Run: headless pygame with SDL's dummy video driver; simulated clock (each Clock.tick advances the game by its frame time, no real sleeping); random seed 0; keys injected as events and as key.get_pressed() state; no mouse input.
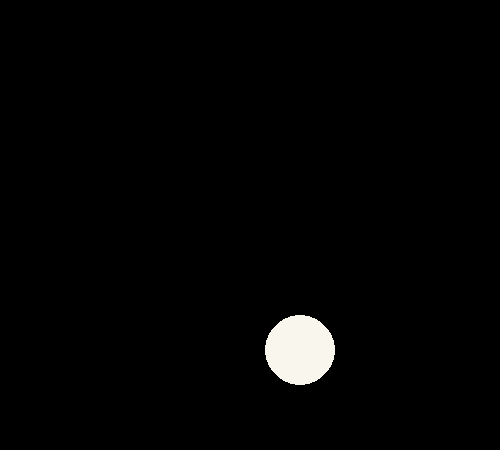
Frame 1 of 4 · flips 1–60 · no input
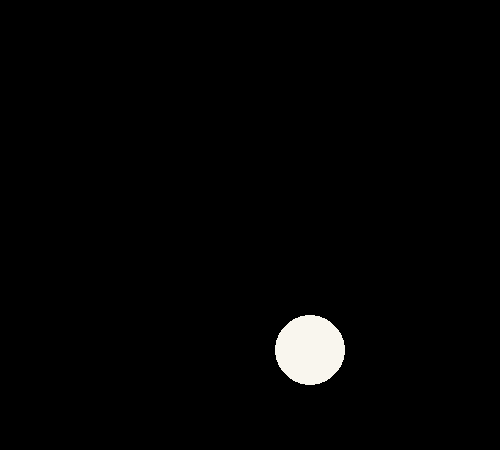
Frame 2 of 4 · flips 61–180 · tapped SPACE, RETURN · held RIGHT (→), D
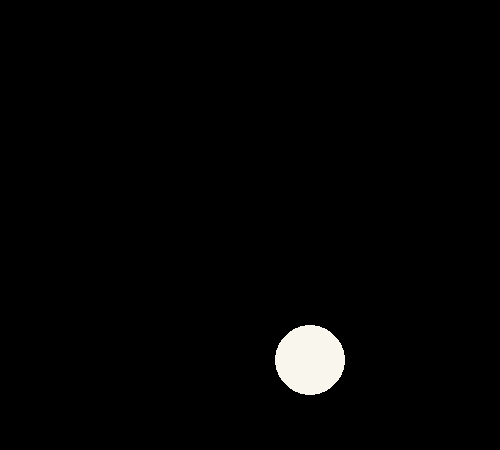
Frame 3 of 4 · flips 181–300 · held DOWN (↓), S
Frame 4 of 4 · flips 301–420 · held LEFT (←), A, UP (↑), W · screen same as frame 1, image omitted

The pygame program that drew these frames:

import pygame
pygame.init()
screen = pygame.display.set_mode((500, 450))
x1, y1 = 300, 350
while True:
    screen.fill((0, 0, 0))
    circle1 = pygame.draw.circle(screen, (249, 246, 238), (x1, y1), 35)
    for i in pygame.event.get():
        if i.type == pygame.QUIT:
            pygame.quit()
            exit()
        if i.type == pygame.KEYDOWN:
            if i.key == pygame.K_LEFT:
                x1 -= 10
                print("Left arrow key is pressed")
            if i.key == pygame.K_RIGHT:
                x1 += 10
                print("Right arrow key is pressed")
            if i.key == pygame.K_UP:
                y1 -= 10
                print("Up arrow key is pressed")
            if i.key == pygame.K_DOWN:
                y1 += 10
                print("Down arrow key is pressed")
    pygame.display.update()
